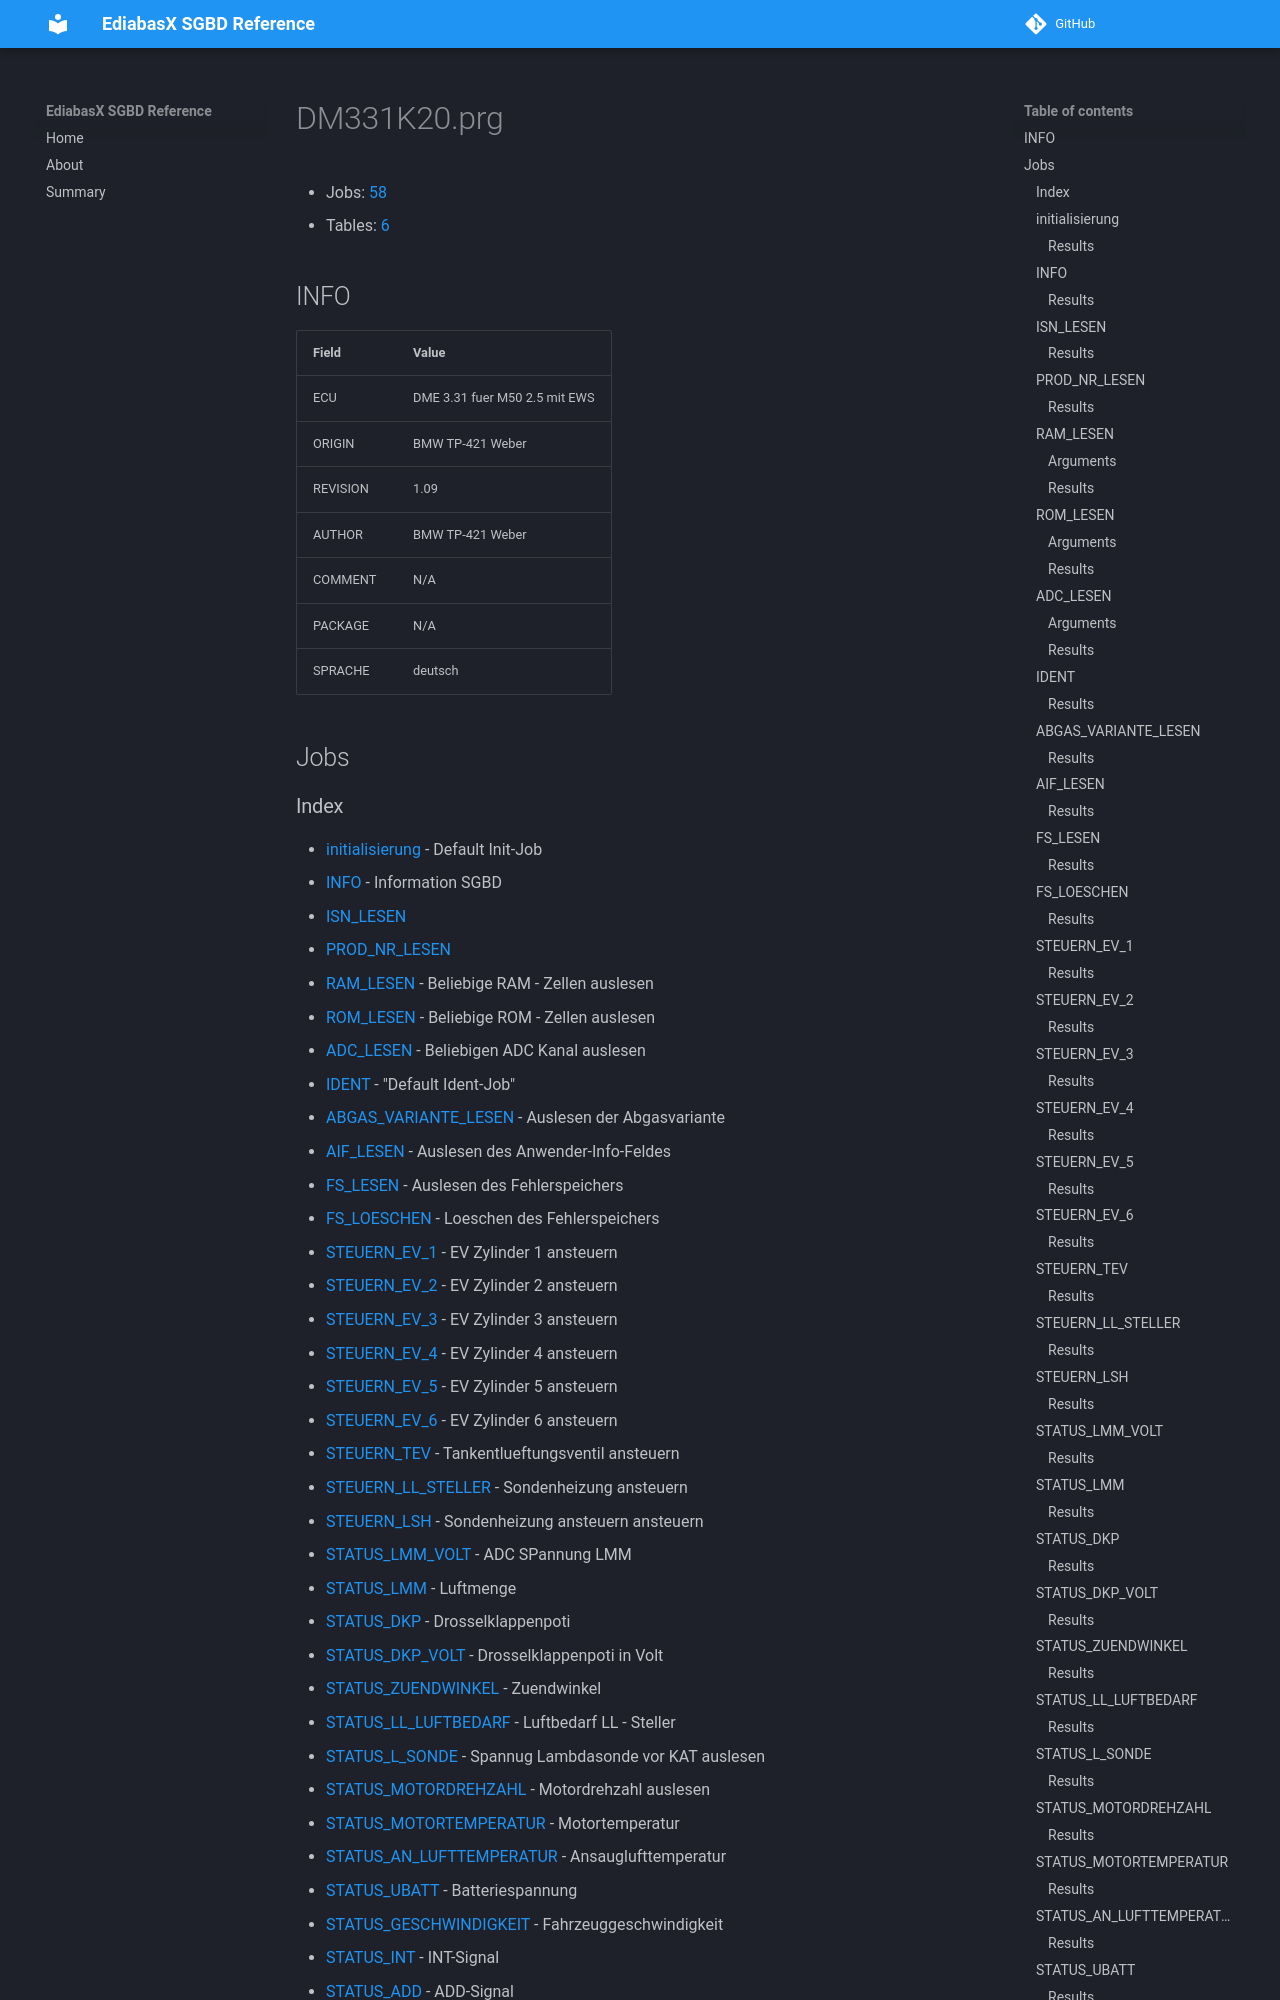

repository: emdzej/ediabasx-docs-sgbd · page: sgbd/DM331K20/index.html · generator: mkdocs

# DM331K20.prg

- Jobs: [58](#jobs)
- Tables: [6](#tables)

## INFO

| Field | Value |
| --- | --- |
| ECU | DME 3.31 fuer M50 2.5 mit EWS |
| ORIGIN | BMW TP-421 Weber |
| REVISION | 1.09 |
| AUTHOR | BMW TP-421 Weber |
| COMMENT | N/A |
| PACKAGE | N/A |
| SPRACHE | deutsch |

## Jobs
